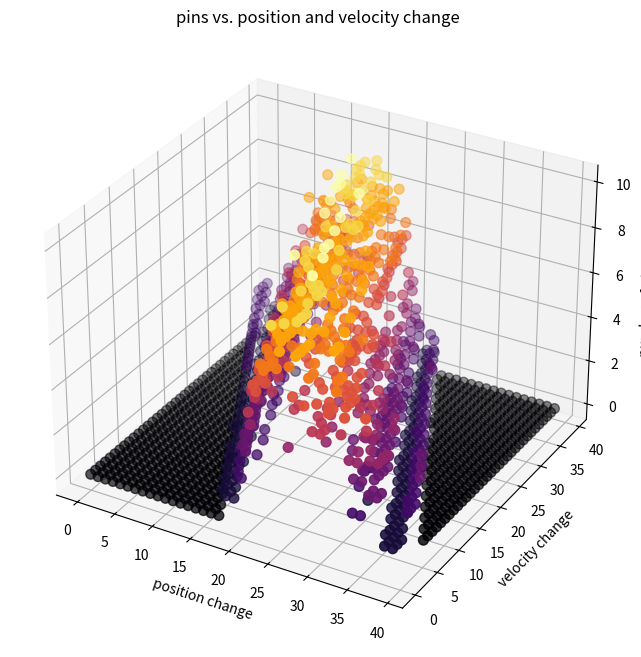

Python code for this plot:
import matplotlib.pyplot as plt
from mpl_toolkits.mplot3d import Axes3D

data = """
0 , 0 , 0
0 , 1 , 0
0 , 2 , 0
0 , 3 , 0
0 , 4 , 0
0 , 5 , 0
0 , 6 , 0
0 , 7 , 0
0 , 8 , 0
0 , 9 , 0
0 , 10 , 0
0 , 11 , 0
0 , 12 , 0
0 , 13 , 0
0 , 14 , 0
0 , 15 , 0
0 , 16 , 0
0 , 17 , 0
0 , 18 , 0
0 , 19 , 0
0 , 20 , 0
0 , 21 , 0
0 , 22 , 0
0 , 23 , 0
0 , 24 , 0
0 , 25 , 0
0 , 26 , 0
0 , 27 , 0
0 , 28 , 0
0 , 29 , 0
0 , 30 , 0
0 , 31 , 0
0 , 32 , 0
0 , 33 , 0
0 , 34 , 0
0 , 35 , 0
0 , 36 , 0
0 , 37 , 2
0 , 38 , 2
0 , 39 , 2
1 , 0 , 0
1 , 1 , 0
1 , 2 , 0
1 , 3 , 0
1 , 4 , 0
1 , 5 , 0
1 , 6 , 0
1 , 7 , 0
1 , 8 , 0
1 , 9 , 0
1 , 10 , 0
1 , 11 , 0
1 , 12 , 0
1 , 13 , 0
1 , 14 , 0
1 , 15 , 0
1 , 16 , 0
1 , 17 , 0
1 , 18 , 0
1 , 19 , 0
1 , 20 , 0
1 , 21 , 0
1 , 22 , 0
1 , 23 , 0
1 , 24 , 0
1 , 25 , 0
1 , 26 , 0
1 , 27 , 0
1 , 28 , 0
1 , 29 , 0
1 , 30 , 0
1 , 31 , 0
1 , 32 , 0
1 , 33 , 0
1 , 34 , 1
1 , 35 , 2
1 , 36 , 2
1 , 37 , 2
1 , 38 , 1
1 , 39 , 1
2 , 0 , 0
2 , 1 , 0
2 , 2 , 0
2 , 3 , 0
2 , 4 , 0
2 , 5 , 0
2 , 6 , 0
2 , 7 , 0
2 , 8 , 0
2 , 9 , 0
2 , 10 , 0
2 , 11 , 0
2 , 12 , 0
2 , 13 , 0
2 , 14 , 0
2 , 15 , 0
2 , 16 , 0
2 , 17 , 0
2 , 18 , 0
2 , 19 , 0
2 , 20 , 0
2 , 21 , 0
2 , 22 , 0
2 , 23 , 0
2 , 24 , 0
2 , 25 , 0
2 , 26 , 0
2 , 27 , 0
2 , 28 , 0
2 , 29 , 0
2 , 30 , 0
2 , 31 , 0
2 , 32 , 1
2 , 33 , 2
2 , 34 , 2
2 , 35 , 2
2 , 36 , 1
2 , 37 , 1
2 , 38 , 1
2 , 39 , 1
3 , 0 , 0
3 , 1 , 0
3 , 2 , 0
3 , 3 , 0
3 , 4 , 0
3 , 5 , 0
3 , 6 , 0
3 , 7 , 0
3 , 8 , 0
3 , 9 , 0
3 , 10 , 0
3 , 11 , 0
3 , 12 , 0
3 , 13 , 0
3 , 14 , 0
3 , 15 , 0
3 , 16 , 0
3 , 17 , 0
3 , 18 , 0
3 , 19 , 0
3 , 20 , 0
3 , 21 , 0
3 , 22 , 0
3 , 23 , 0
3 , 24 , 0
3 , 25 , 0
3 , 26 , 0
3 , 27 , 0
3 , 28 , 0
3 , 29 , 0
3 , 30 , 1
3 , 31 , 2
3 , 32 , 2
3 , 33 , 1
3 , 34 , 1
3 , 35 , 1
3 , 36 , 1
3 , 37 , 1
3 , 38 , 1
3 , 39 , 3
4 , 0 , 0
4 , 1 , 0
4 , 2 , 0
4 , 3 , 0
4 , 4 , 0
4 , 5 , 0
4 , 6 , 0
4 , 7 , 0
4 , 8 , 0
4 , 9 , 0
4 , 10 , 0
4 , 11 , 0
4 , 12 , 0
4 , 13 , 0
4 , 14 , 0
4 , 15 , 0
4 , 16 , 0
4 , 17 , 0
4 , 18 , 0
4 , 19 , 0
4 , 20 , 0
4 , 21 , 0
4 , 22 , 0
4 , 23 , 0
4 , 24 , 0
4 , 25 , 0
4 , 26 , 0
4 , 27 , 0
4 , 28 , 1
4 , 29 , 2
4 , 30 , 2
4 , 31 , 1
4 , 32 , 1
4 , 33 , 1
4 , 34 , 1
4 , 35 , 1
4 , 36 , 2
4 , 37 , 3
4 , 38 , 3
4 , 39 , 3
5 , 0 , 0
5 , 1 , 0
5 , 2 , 0
5 , 3 , 0
5 , 4 , 0
5 , 5 , 0
5 , 6 , 0
5 , 7 , 0
5 , 8 , 0
5 , 9 , 0
5 , 10 , 0
5 , 11 , 0
5 , 12 , 0
5 , 13 , 0
5 , 14 , 0
5 , 15 , 0
5 , 16 , 0
5 , 17 , 0
5 , 18 , 0
5 , 19 , 0
5 , 20 , 0
5 , 21 , 0
5 , 22 , 0
5 , 23 , 0
5 , 24 , 0
5 , 25 , 0
5 , 26 , 1
5 , 27 , 2
5 , 28 , 2
5 , 29 , 1
5 , 30 , 1
5 , 31 , 1
5 , 32 , 1
5 , 33 , 1
5 , 34 , 3
5 , 35 , 3
5 , 36 , 3
5 , 37 , 3
5 , 38 , 4
5 , 39 , 5
6 , 0 , 0
6 , 1 , 0
6 , 2 , 0
6 , 3 , 0
6 , 4 , 0
6 , 5 , 0
6 , 6 , 0
6 , 7 , 0
6 , 8 , 0
6 , 9 , 0
6 , 10 , 0
6 , 11 , 0
6 , 12 , 0
6 , 13 , 0
6 , 14 , 0
6 , 15 , 0
6 , 16 , 0
6 , 17 , 0
6 , 18 , 0
6 , 19 , 0
6 , 20 , 0
6 , 21 , 0
6 , 22 , 0
6 , 23 , 0
6 , 24 , 1
6 , 25 , 2
6 , 26 , 1
6 , 27 , 1
6 , 28 , 1
6 , 29 , 1
6 , 30 , 1
6 , 31 , 2
6 , 32 , 3
6 , 33 , 3
6 , 34 , 3
6 , 35 , 3
6 , 36 , 4
6 , 37 , 4
6 , 38 , 2
6 , 39 , 2
7 , 0 , 0
7 , 1 , 0
7 , 2 , 0
7 , 3 , 0
7 , 4 , 0
7 , 5 , 0
7 , 6 , 0
7 , 7 , 0
7 , 8 , 0
7 , 9 , 0
7 , 10 , 0
7 , 11 , 0
7 , 12 , 0
7 , 13 , 0
7 , 14 , 0
7 , 15 , 0
7 , 16 , 0
7 , 17 , 0
7 , 18 , 0
7 , 19 , 0
7 , 20 , 0
7 , 21 , 0
7 , 22 , 1
7 , 23 , 2
7 , 24 , 1
7 , 25 , 1
7 , 26 , 1
7 , 27 , 1
7 , 28 , 1
7 , 29 , 2
7 , 30 , 3
7 , 31 , 3
7 , 32 , 3
7 , 33 , 4
7 , 34 , 5
7 , 35 , 2
7 , 36 , 2
7 , 37 , 2
7 , 38 , 2
7 , 39 , 3
8 , 0 , 0
8 , 1 , 0
8 , 2 , 0
8 , 3 , 0
8 , 4 , 0
8 , 5 , 0
8 , 6 , 0
8 , 7 , 0
8 , 8 , 0
8 , 9 , 0
8 , 10 , 0
8 , 11 , 0
8 , 12 , 0
8 , 13 , 0
8 , 14 , 0
8 , 15 , 0
8 , 16 , 0
8 , 17 , 0
8 , 18 , 0
8 , 19 , 0
8 , 20 , 1
8 , 21 , 2
8 , 22 , 1
8 , 23 , 1
8 , 24 , 1
8 , 25 , 1
8 , 26 , 1
8 , 27 , 3
8 , 28 , 3
8 , 29 , 3
8 , 30 , 3
8 , 31 , 4
8 , 32 , 3
8 , 33 , 2
8 , 34 , 2
8 , 35 , 2
8 , 36 , 3
8 , 37 , 6
8 , 38 , 6
8 , 39 , 5
9 , 0 , 0
9 , 1 , 0
9 , 2 , 0
9 , 3 , 0
9 , 4 , 0
9 , 5 , 0
9 , 6 , 0
9 , 7 , 0
9 , 8 , 0
9 , 9 , 0
9 , 10 , 0
9 , 11 , 0
9 , 12 , 0
9 , 13 , 0
9 , 14 , 0
9 , 15 , 0
9 , 16 , 0
9 , 17 , 0
9 , 18 , 1
9 , 19 , 1
9 , 20 , 1
9 , 21 , 1
9 , 22 , 1
9 , 23 , 1
9 , 24 , 1
9 , 25 , 2
9 , 26 , 3
9 , 27 , 3
9 , 28 , 3
9 , 29 , 5
9 , 30 , 3
9 , 31 , 2
9 , 32 , 3
9 , 33 , 3
9 , 34 , 6
9 , 35 , 6
9 , 36 , 4
9 , 37 , 7
9 , 38 , 8
9 , 39 , 6
10 , 0 , 0
10 , 1 , 0
10 , 2 , 0
10 , 3 , 0
10 , 4 , 0
10 , 5 , 0
10 , 6 , 0
10 , 7 , 0
10 , 8 , 0
10 , 9 , 0
10 , 10 , 0
10 , 11 , 0
10 , 12 , 0
10 , 13 , 0
10 , 14 , 0
10 , 15 , 0
10 , 16 , 1
10 , 17 , 1
10 , 18 , 1
10 , 19 , 1
10 , 20 , 1
10 , 21 , 1
10 , 22 , 3
10 , 23 , 3
10 , 24 , 3
10 , 25 , 3
10 , 26 , 4
10 , 27 , 3
10 , 28 , 2
10 , 29 , 3
10 , 30 , 3
10 , 31 , 6
10 , 32 , 8
10 , 33 , 3
10 , 34 , 7
10 , 35 , 6
10 , 36 , 7
10 , 37 , 7
10 , 38 , 6
10 , 39 , 5
11 , 0 , 0
11 , 1 , 0
11 , 2 , 0
11 , 3 , 0
11 , 4 , 0
11 , 5 , 0
11 , 6 , 0
11 , 7 , 0
11 , 8 , 0
11 , 9 , 0
11 , 10 , 0
11 , 11 , 0
11 , 12 , 0
11 , 13 , 1
11 , 14 , 1
11 , 15 , 1
11 , 16 , 1
11 , 17 , 1
11 , 18 , 1
11 , 19 , 1
11 , 20 , 2
11 , 21 , 3
11 , 22 , 3
11 , 23 , 3
11 , 24 , 5
11 , 25 , 2
11 , 26 , 3
11 , 27 , 1
11 , 28 , 3
11 , 29 , 6
11 , 30 , 4
11 , 31 , 4
11 , 32 , 7
11 , 33 , 7
11 , 34 , 7
11 , 35 , 6
11 , 36 , 5
11 , 37 , 4
11 , 38 , 5
11 , 39 , 6
12 , 0 , 0
12 , 1 , 0
12 , 2 , 0
12 , 3 , 0
12 , 4 , 0
12 , 5 , 0
12 , 6 , 0
12 , 7 , 0
12 , 8 , 0
12 , 9 , 0
12 , 10 , 0
12 , 11 , 0
12 , 12 , 1
12 , 13 , 1
12 , 14 , 1
12 , 15 , 1
12 , 16 , 1
12 , 17 , 2
12 , 18 , 2
12 , 19 , 3
12 , 20 , 3
12 , 21 , 3
12 , 22 , 2
12 , 23 , 2
12 , 24 , 3
12 , 25 , 3
12 , 26 , 5
12 , 27 , 5
12 , 28 , 4
12 , 29 , 6
12 , 30 , 7
12 , 31 , 7
12 , 32 , 8
12 , 33 , 6
12 , 34 , 3
12 , 35 , 5
12 , 36 , 6
12 , 37 , 5
12 , 38 , 7
12 , 39 , 6
13 , 0 , 0
13 , 1 , 0
13 , 2 , 0
13 , 3 , 0
13 , 4 , 0
13 , 5 , 0
13 , 6 , 0
13 , 7 , 0
13 , 8 , 0
13 , 9 , 1
13 , 10 , 1
13 , 11 , 1
13 , 12 , 1
13 , 13 , 1
13 , 14 , 1
13 , 15 , 2
13 , 16 , 3
13 , 17 , 3
13 , 18 , 3
13 , 19 , 5
13 , 20 , 2
13 , 21 , 2
13 , 22 , 3
13 , 23 , 5
13 , 24 , 4
13 , 25 , 4
13 , 26 , 6
13 , 27 , 6
13 , 28 , 6
13 , 29 , 6
13 , 30 , 6
13 , 31 , 7
13 , 32 , 6
13 , 33 , 6
13 , 34 , 8
13 , 35 , 6
13 , 36 , 6
13 , 37 , 7
13 , 38 , 8
13 , 39 , 8
14 , 0 , 0
14 , 1 , 0
14 , 2 , 0
14 , 3 , 0
14 , 4 , 0
14 , 5 , 0
14 , 6 , 0
14 , 7 , 1
14 , 8 , 1
14 , 9 , 1
14 , 10 , 1
14 , 11 , 1
14 , 12 , 1
14 , 13 , 2
14 , 14 , 3
14 , 15 , 3
14 , 16 , 3
14 , 17 , 2
14 , 18 , 2
14 , 19 , 3
14 , 20 , 4
14 , 21 , 4
14 , 22 , 5
14 , 23 , 6
14 , 24 , 7
14 , 25 , 6
14 , 26 , 6
14 , 27 , 5
14 , 28 , 5
14 , 29 , 4
14 , 30 , 6
14 , 31 , 8
14 , 32 , 7
14 , 33 , 7
14 , 34 , 8
14 , 35 , 8
14 , 36 , 9
14 , 37 , 9
14 , 38 , 9
14 , 39 , 6
15 , 0 , 0
15 , 1 , 0
15 , 2 , 0
15 , 3 , 0
15 , 4 , 0
15 , 5 , 1
15 , 6 , 1
15 , 7 , 1
15 , 8 , 1
15 , 9 , 1
15 , 10 , 2
15 , 11 , 2
15 , 12 , 3
15 , 13 , 3
15 , 14 , 3
15 , 15 , 2
15 , 16 , 2
15 , 17 , 3
15 , 18 , 4
15 , 19 , 4
15 , 20 , 4
15 , 21 , 6
15 , 22 , 7
15 , 23 , 6
15 , 24 , 7
15 , 25 , 4
15 , 26 , 7
15 , 27 , 6
15 , 28 , 8
15 , 29 , 7
15 , 30 , 7
15 , 31 , 9
15 , 32 , 9
15 , 33 , 10
15 , 34 , 9
15 , 35 , 9
15 , 36 , 5
15 , 37 , 5
15 , 38 , 8
15 , 39 , 9
16 , 0 , 0
16 , 1 , 0
16 , 2 , 0
16 , 3 , 1
16 , 4 , 1
16 , 5 , 1
16 , 6 , 1
16 , 7 , 1
16 , 8 , 2
16 , 9 , 3
16 , 10 , 3
16 , 11 , 3
16 , 12 , 4
16 , 13 , 2
16 , 14 , 4
16 , 15 , 4
16 , 16 , 4
16 , 17 , 5
16 , 18 , 5
16 , 19 , 7
16 , 20 , 6
16 , 21 , 7
16 , 22 , 4
16 , 23 , 6
16 , 24 , 6
16 , 25 , 8
16 , 26 , 8
16 , 27 , 8
16 , 28 , 7
16 , 29 , 10
16 , 30 , 9
16 , 31 , 9
16 , 32 , 6
16 , 33 , 5
16 , 34 , 7
16 , 35 , 8
16 , 36 , 8
16 , 37 , 9
16 , 38 , 8
16 , 39 , 7
17 , 0 , 0
17 , 1 , 1
17 , 2 , 1
17 , 3 , 1
17 , 4 , 1
17 , 5 , 2
17 , 6 , 2
17 , 7 , 3
17 , 8 , 3
17 , 9 , 5
17 , 10 , 2
17 , 11 , 5
17 , 12 , 6
17 , 13 , 4
17 , 14 , 5
17 , 15 , 6
17 , 16 , 6
17 , 17 , 6
17 , 18 , 7
17 , 19 , 8
17 , 20 , 6
17 , 21 , 7
17 , 22 , 8
17 , 23 , 7
17 , 24 , 7
17 , 25 , 7
17 , 26 , 10
17 , 27 , 10
17 , 28 , 8
17 , 29 , 6
17 , 30 , 9
17 , 31 , 7
17 , 32 , 9
17 , 33 , 8
17 , 34 , 9
17 , 35 , 8
17 , 36 , 9
17 , 37 , 8
17 , 38 , 8
17 , 39 , 7
18 , 0 , 1
18 , 1 , 1
18 , 2 , 1
18 , 3 , 2
18 , 4 , 3
18 , 5 , 3
18 , 6 , 3
18 , 7 , 4
18 , 8 , 2
18 , 9 , 6
18 , 10 , 5
18 , 11 , 6
18 , 12 , 6
18 , 13 , 6
18 , 14 , 6
18 , 15 , 7
18 , 16 , 8
18 , 17 , 7
18 , 18 , 7
18 , 19 , 8
18 , 20 , 7
18 , 21 , 7
18 , 22 , 9
18 , 23 , 10
18 , 24 , 8
18 , 25 , 8
18 , 26 , 6
18 , 27 , 7
18 , 28 , 8
18 , 29 , 8
18 , 30 , 8
18 , 31 , 8
18 , 32 , 8
18 , 33 , 8
18 , 34 , 8
18 , 35 , 8
18 , 36 , 9
18 , 37 , 7
18 , 38 , 6
18 , 39 , 8
19 , 0 , 1
19 , 1 , 2
19 , 2 , 3
19 , 3 , 3
19 , 4 , 5
19 , 5 , 2
19 , 6 , 5
19 , 7 , 5
19 , 8 , 6
19 , 9 , 6
19 , 10 , 6
19 , 11 , 5
19 , 12 , 7
19 , 13 , 7
19 , 14 , 7
19 , 15 , 7
19 , 16 , 9
19 , 17 , 8
19 , 18 , 7
19 , 19 , 8
19 , 20 , 10
19 , 21 , 8
19 , 22 , 7
19 , 23 , 8
19 , 24 , 7
19 , 25 , 8
19 , 26 , 8
19 , 27 , 9
19 , 28 , 7
19 , 29 , 8
19 , 30 , 9
19 , 31 , 8
19 , 32 , 8
19 , 33 , 7
19 , 34 , 8
19 , 35 , 5
19 , 36 , 8
19 , 37 , 6
19 , 38 , 6
19 , 39 , 6
20 , 0 , 2
20 , 1 , 3
20 , 2 , 4
20 , 3 , 5
20 , 4 , 6
20 , 5 , 6
20 , 6 , 6
20 , 7 , 6
20 , 8 , 5
20 , 9 , 8
20 , 10 , 7
20 , 11 , 7
20 , 12 , 8
20 , 13 , 8
20 , 14 , 9
20 , 15 , 7
20 , 16 , 9
20 , 17 , 8
20 , 18 , 8
20 , 19 , 8
20 , 20 , 7
20 , 21 , 8
20 , 22 , 8
20 , 23 , 9
20 , 24 , 9
20 , 25 , 7
20 , 26 , 10
20 , 27 , 8
20 , 28 , 8
20 , 29 , 7
20 , 30 , 7
20 , 31 , 8
20 , 32 , 5
20 , 33 , 7
20 , 34 , 6
20 , 35 , 6
20 , 36 , 6
20 , 37 , 7
20 , 38 , 4
20 , 39 , 4
21 , 0 , 5
21 , 1 , 6
21 , 2 , 6
21 , 3 , 6
21 , 4 , 7
21 , 5 , 5
21 , 6 , 7
21 , 7 , 7
21 , 8 , 8
21 , 9 , 8
21 , 10 , 10
21 , 11 , 8
21 , 12 , 7
21 , 13 , 9
21 , 14 , 8
21 , 15 , 8
21 , 16 , 7
21 , 17 , 8
21 , 18 , 7
21 , 19 , 8
21 , 20 , 10
21 , 21 , 8
21 , 22 , 7
21 , 23 , 9
21 , 24 , 9
21 , 25 , 7
21 , 26 , 7
21 , 27 , 7
21 , 28 , 7
21 , 29 , 5
21 , 30 , 7
21 , 31 , 6
21 , 32 , 6
21 , 33 , 6
21 , 34 , 7
21 , 35 , 2
21 , 36 , 5
21 , 37 , 4
21 , 38 , 3
21 , 39 , 2
22 , 0 , 6
22 , 1 , 7
22 , 2 , 6
22 , 3 , 7
22 , 4 , 8
22 , 5 , 8
22 , 6 , 8
22 , 7 , 8
22 , 8 , 8
22 , 9 , 8
22 , 10 , 8
22 , 11 , 8
22 , 12 , 8
22 , 13 , 6
22 , 14 , 6
22 , 15 , 8
22 , 16 , 8
22 , 17 , 10
22 , 18 , 9
22 , 19 , 7
22 , 20 , 7
22 , 21 , 8
22 , 22 , 7
22 , 23 , 7
22 , 24 , 8
22 , 25 , 7
22 , 26 , 6
22 , 27 , 7
22 , 28 , 6
22 , 29 , 6
22 , 30 , 5
22 , 31 , 7
22 , 32 , 2
22 , 33 , 4
22 , 34 , 4
22 , 35 , 3
22 , 36 , 3
22 , 37 , 2
22 , 38 , 1
22 , 39 , 1
23 , 0 , 7
23 , 1 , 7
23 , 2 , 7
23 , 3 , 8
23 , 4 , 9
23 , 5 , 8
23 , 6 , 7
23 , 7 , 8
23 , 8 , 9
23 , 9 , 6
23 , 10 , 9
23 , 11 , 6
23 , 12 , 6
23 , 13 , 10
23 , 14 , 10
23 , 15 , 7
23 , 16 , 7
23 , 17 , 7
23 , 18 , 8
23 , 19 , 7
23 , 20 , 6
23 , 21 , 8
23 , 22 , 7
23 , 23 , 6
23 , 24 , 7
23 , 25 , 6
23 , 26 , 6
23 , 27 , 4
23 , 28 , 7
23 , 29 , 7
23 , 30 , 2
23 , 31 , 5
23 , 32 , 4
23 , 33 , 3
23 , 34 , 2
23 , 35 , 3
23 , 36 , 1
23 , 37 , 1
23 , 38 , 2
23 , 39 , 1
24 , 0 , 9
24 , 1 , 7
24 , 2 , 8
24 , 3 , 8
24 , 4 , 8
24 , 5 , 8
24 , 6 , 7
24 , 7 , 5
24 , 8 , 6
24 , 9 , 9
24 , 10 , 9
24 , 11 , 10
24 , 12 , 7
24 , 13 , 8
24 , 14 , 9
24 , 15 , 8
24 , 16 , 6
24 , 17 , 6
24 , 18 , 5
24 , 19 , 7
24 , 20 , 6
24 , 21 , 8
24 , 22 , 5
24 , 23 , 6
24 , 24 , 4
24 , 25 , 4
24 , 26 , 5
24 , 27 , 2
24 , 28 , 4
24 , 29 , 4
24 , 30 , 3
24 , 31 , 3
24 , 32 , 2
24 , 33 , 1
24 , 34 , 1
24 , 35 , 1
24 , 36 , 1
24 , 37 , 2
24 , 38 , 0
24 , 39 , 0
25 , 0 , 8
25 , 1 , 9
25 , 2 , 7
25 , 3 , 5
25 , 4 , 5
25 , 5 , 8
25 , 6 , 9
25 , 7 , 10
25 , 8 , 9
25 , 9 , 9
25 , 10 , 7
25 , 11 , 7
25 , 12 , 8
25 , 13 , 6
25 , 14 , 7
25 , 15 , 5
25 , 16 , 7
25 , 17 , 6
25 , 18 , 8
25 , 19 , 6
25 , 20 , 4
25 , 21 , 4
25 , 22 , 4
25 , 23 , 4
25 , 24 , 2
25 , 25 , 2
25 , 26 , 4
25 , 27 , 3
25 , 28 , 3
25 , 29 , 2
25 , 30 , 3
25 , 31 , 1
25 , 32 , 1
25 , 33 , 1
25 , 34 , 2
25 , 35 , 2
25 , 36 , 0
25 , 37 , 0
25 , 38 , 0
25 , 39 , 0
26 , 0 , 4
26 , 1 , 6
26 , 2 , 9
26 , 3 , 9
26 , 4 , 9
26 , 5 , 8
26 , 6 , 8
26 , 7 , 7
26 , 8 , 7
26 , 9 , 8
26 , 10 , 7
26 , 11 , 4
26 , 12 , 7
26 , 13 , 5
26 , 14 , 6
26 , 15 , 6
26 , 16 , 8
26 , 17 , 6
26 , 18 , 4
26 , 19 , 5
26 , 20 , 4
26 , 21 , 5
26 , 22 , 2
26 , 23 , 2
26 , 24 , 4
26 , 25 , 3
26 , 26 , 3
26 , 27 , 2
26 , 28 , 1
26 , 29 , 1
26 , 30 , 1
26 , 31 , 1
26 , 32 , 2
26 , 33 , 2
26 , 34 , 0
26 , 35 , 0
26 , 36 , 0
26 , 37 , 0
26 , 38 , 0
26 , 39 , 0
27 , 0 , 8
27 , 1 , 8
27 , 2 , 8
27 , 3 , 8
27 , 4 , 7
27 , 5 , 6
27 , 6 , 8
27 , 7 , 7
27 , 8 , 6
27 , 9 , 7
27 , 10 , 6
27 , 11 , 6
27 , 12 , 6
27 , 13 , 6
27 , 14 , 6
27 , 15 , 4
27 , 16 , 4
27 , 17 , 6
27 , 18 , 4
27 , 19 , 2
27 , 20 , 2
27 , 21 , 5
27 , 22 , 4
27 , 23 , 3
27 , 24 , 2
27 , 25 , 2
27 , 26 , 1
27 , 27 , 1
27 , 28 , 1
27 , 29 , 1
27 , 30 , 2
27 , 31 , 2
27 , 32 , 0
27 , 33 , 0
27 , 34 , 0
27 , 35 , 0
27 , 36 , 0
27 , 37 , 0
27 , 38 , 0
27 , 39 , 0
28 , 0 , 6
28 , 1 , 7
28 , 2 , 7
28 , 3 , 5
28 , 4 , 6
28 , 5 , 5
28 , 6 , 4
28 , 7 , 6
28 , 8 , 7
28 , 9 , 7
28 , 10 , 8
28 , 11 , 6
28 , 12 , 4
28 , 13 , 4
28 , 14 , 6
28 , 15 , 6
28 , 16 , 5
28 , 17 , 2
28 , 18 , 2
28 , 19 , 4
28 , 20 , 3
28 , 21 , 3
28 , 22 , 2
28 , 23 , 3
28 , 24 , 1
28 , 25 , 1
28 , 26 , 1
28 , 27 , 2
28 , 28 , 2
28 , 29 , 0
28 , 30 , 0
28 , 31 , 0
28 , 32 , 0
28 , 33 , 0
28 , 34 , 0
28 , 35 , 0
28 , 36 , 0
28 , 37 , 0
28 , 38 , 0
28 , 39 , 0
29 , 0 , 5
29 , 1 , 6
29 , 2 , 5
29 , 3 , 4
29 , 4 , 5
29 , 5 , 6
29 , 6 , 7
29 , 7 , 8
29 , 8 , 7
29 , 9 , 3
29 , 10 , 4
29 , 11 , 7
29 , 12 , 4
29 , 13 , 1
29 , 14 , 3
29 , 15 , 2
29 , 16 , 5
29 , 17 , 3
29 , 18 , 3
29 , 19 , 3
29 , 20 , 2
29 , 21 , 1
29 , 22 , 1
29 , 23 , 1
29 , 24 , 1
29 , 25 , 2
29 , 26 , 2
29 , 27 , 3
29 , 28 , 0
29 , 29 , 0
29 , 30 , 0
29 , 31 , 0
29 , 32 , 0
29 , 33 , 0
29 , 34 , 0
29 , 35 , 0
29 , 36 , 0
29 , 37 , 0
29 , 38 , 0
29 , 39 , 0
30 , 0 , 5
30 , 1 , 5
30 , 2 , 6
30 , 3 , 8
30 , 4 , 8
30 , 5 , 6
30 , 6 , 6
30 , 7 , 3
30 , 8 , 6
30 , 9 , 6
30 , 10 , 3
30 , 11 , 4
30 , 12 , 2
30 , 13 , 4
30 , 14 , 4
30 , 15 , 3
30 , 16 , 3
30 , 17 , 3
30 , 18 , 3
30 , 19 , 1
30 , 20 , 1
30 , 21 , 1
30 , 22 , 1
30 , 23 , 2
30 , 24 , 2
30 , 25 , 0
30 , 26 , 0
30 , 27 , 0
30 , 28 , 0
30 , 29 , 0
30 , 30 , 0
30 , 31 , 0
30 , 32 , 0
30 , 33 , 0
30 , 34 , 0
30 , 35 , 0
30 , 36 , 0
30 , 37 , 0
30 , 38 , 0
30 , 39 , 0
31 , 0 , 6
31 , 1 , 6
31 , 2 , 7
31 , 3 , 7
31 , 4 , 6
31 , 5 , 6
31 , 6 , 6
31 , 7 , 5
31 , 8 , 2
31 , 9 , 2
31 , 10 , 3
31 , 11 , 5
31 , 12 , 4
31 , 13 , 3
31 , 14 , 3
31 , 15 , 2
31 , 16 , 1
31 , 17 , 1
31 , 18 , 1
31 , 19 , 1
31 , 20 , 1
31 , 21 , 2
31 , 22 , 2
31 , 23 , 0
31 , 24 , 0
31 , 25 , 0
31 , 26 , 0
31 , 27 , 0
31 , 28 , 0
31 , 29 , 0
31 , 30 , 0
31 , 31 , 0
31 , 32 , 0
31 , 33 , 0
31 , 34 , 0
31 , 35 , 0
31 , 36 , 0
31 , 37 , 0
31 , 38 , 0
31 , 39 , 0
32 , 0 , 7
32 , 1 , 5
32 , 2 , 6
32 , 3 , 6
32 , 4 , 6
32 , 5 , 2
32 , 6 , 4
32 , 7 , 1
32 , 8 , 5
32 , 9 , 4
32 , 10 , 3
32 , 11 , 3
32 , 12 , 3
32 , 13 , 3
32 , 14 , 1
32 , 15 , 1
32 , 16 , 1
32 , 17 , 1
32 , 18 , 2
32 , 19 , 2
32 , 20 , 2
32 , 21 , 0
32 , 22 , 0
32 , 23 , 0
32 , 24 , 0
32 , 25 , 0
32 , 26 , 0
32 , 27 , 0
32 , 28 , 0
32 , 29 , 0
32 , 30 , 0
32 , 31 , 0
32 , 32 , 0
32 , 33 , 0
32 , 34 , 0
32 , 35 , 0
32 , 36 , 0
32 , 37 , 0
32 , 38 , 0
32 , 39 , 0
33 , 0 , 6
33 , 1 , 4
33 , 2 , 3
33 , 3 , 4
33 , 4 , 3
33 , 5 , 3
33 , 6 , 4
33 , 7 , 4
33 , 8 , 3
33 , 9 , 3
33 , 10 , 3
33 , 11 , 4
33 , 12 , 1
33 , 13 , 1
33 , 14 , 1
33 , 15 , 1
33 , 16 , 1
33 , 17 , 2
33 , 18 , 2
33 , 19 , 0
33 , 20 , 0
33 , 21 , 0
33 , 22 , 0
33 , 23 , 0
33 , 24 , 0
33 , 25 , 0
33 , 26 , 0
33 , 27 , 0
33 , 28 , 0
33 , 29 , 0
33 , 30 , 0
33 , 31 , 0
33 , 32 , 0
33 , 33 , 0
33 , 34 , 0
33 , 35 , 0
33 , 36 , 0
33 , 37 , 0
33 , 38 , 0
33 , 39 , 0
34 , 0 , 2
34 , 1 , 4
34 , 2 , 3
34 , 3 , 5
34 , 4 , 4
34 , 5 , 3
34 , 6 , 3
34 , 7 , 3
34 , 8 , 3
34 , 9 , 4
34 , 10 , 1
34 , 11 , 1
34 , 12 , 1
34 , 13 , 1
34 , 14 , 2
34 , 15 , 2
34 , 16 , 2
34 , 17 , 0
34 , 18 , 0
34 , 19 , 0
34 , 20 , 0
34 , 21 , 0
34 , 22 , 0
34 , 23 , 0
34 , 24 , 0
34 , 25 , 0
34 , 26 , 0
34 , 27 , 0
34 , 28 , 0
34 , 29 , 0
34 , 30 , 0
34 , 31 , 0
34 , 32 , 0
34 , 33 , 0
34 , 34 , 0
34 , 35 , 0
34 , 36 , 0
34 , 37 , 0
34 , 38 , 0
34 , 39 , 0
35 , 0 , 2
35 , 1 , 6
35 , 2 , 4
35 , 3 , 3
35 , 4 , 3
35 , 5 , 3
35 , 6 , 3
35 , 7 , 1
35 , 8 , 1
35 , 9 , 1
35 , 10 , 1
35 , 11 , 1
35 , 12 , 2
35 , 13 , 2
35 , 14 , 2
35 , 15 , 0
35 , 16 , 0
35 , 17 , 0
35 , 18 , 0
35 , 19 , 0
35 , 20 , 0
35 , 21 , 0
35 , 22 , 0
35 , 23 , 0
35 , 24 , 0
35 , 25 , 0
35 , 26 , 0
35 , 27 , 0
35 , 28 , 0
35 , 29 , 0
35 , 30 , 0
35 , 31 , 0
35 , 32 , 0
35 , 33 , 0
35 , 34 , 0
35 , 35 , 0
35 , 36 , 0
35 , 37 , 0
35 , 38 , 0
35 , 39 , 0
36 , 0 , 3
36 , 1 , 3
36 , 2 , 4
36 , 3 , 4
36 , 4 , 4
36 , 5 , 1
36 , 6 , 1
36 , 7 , 1
36 , 8 , 1
36 , 9 , 1
36 , 10 , 2
36 , 11 , 2
36 , 12 , 2
36 , 13 , 0
36 , 14 , 0
36 , 15 , 0
36 , 16 , 0
36 , 17 , 0
36 , 18 , 0
36 , 19 , 0
36 , 20 , 0
36 , 21 , 0
36 , 22 , 0
36 , 23 , 0
36 , 24 , 0
36 , 25 , 0
36 , 26 , 0
36 , 27 , 0
36 , 28 , 0
36 , 29 , 0
36 , 30 , 0
36 , 31 , 0
36 , 32 , 0
36 , 33 , 0
36 , 34 , 0
36 , 35 , 0
36 , 36 , 0
36 , 37 , 0
36 , 38 , 0
36 , 39 , 0
37 , 0 , 3
37 , 1 , 3
37 , 2 , 1
37 , 3 , 1
37 , 4 , 1
37 , 5 , 1
37 , 6 , 1
37 , 7 , 1
37 , 8 , 2
37 , 9 , 2
37 , 10 , 3
37 , 11 , 0
37 , 12 , 0
37 , 13 , 0
37 , 14 , 0
37 , 15 , 0
37 , 16 , 0
37 , 17 , 0
37 , 18 , 0
37 , 19 , 0
37 , 20 , 0
37 , 21 , 0
37 , 22 , 0
37 , 23 , 0
37 , 24 , 0
37 , 25 , 0
37 , 26 , 0
37 , 27 , 0
37 , 28 , 0
37 , 29 , 0
37 , 30 , 0
37 , 31 , 0
37 , 32 , 0
37 , 33 , 0
37 , 34 , 0
37 , 35 , 0
37 , 36 , 0
37 , 37 , 0
37 , 38 , 0
37 , 39 , 0
38 , 0 , 1
38 , 1 , 1
38 , 2 , 1
38 , 3 , 1
38 , 4 , 1
38 , 5 , 2
38 , 6 , 2
38 , 7 , 2
38 , 8 , 3
38 , 9 , 0
38 , 10 , 0
38 , 11 , 0
38 , 12 , 0
38 , 13 , 0
38 , 14 , 0
38 , 15 , 0
38 , 16 , 0
38 , 17 , 0
38 , 18 , 0
38 , 19 , 0
38 , 20 , 0
38 , 21 , 0
38 , 22 , 0
38 , 23 , 0
38 , 24 , 0
38 , 25 , 0
38 , 26 , 0
38 , 27 , 0
38 , 28 , 0
38 , 29 , 0
38 , 30 , 0
38 , 31 , 0
38 , 32 , 0
38 , 33 , 0
38 , 34 , 0
38 , 35 , 0
38 , 36 , 0
38 , 37 , 0
38 , 38 , 0
38 , 39 , 0
39 , 0 , 1
39 , 1 , 1
39 , 2 , 1
39 , 3 , 2
39 , 4 , 2
39 , 5 , 2
39 , 6 , 3
39 , 7 , 0
39 , 8 , 0
39 , 9 , 0
39 , 10 , 0
39 , 11 , 0
39 , 12 , 0
39 , 13 , 0
39 , 14 , 0
39 , 15 , 0
39 , 16 , 0
39 , 17 , 0
39 , 18 , 0
39 , 19 , 0
39 , 20 , 0
39 , 21 , 0
39 , 22 , 0
39 , 23 , 0
39 , 24 , 0
39 , 25 , 0
39 , 26 , 0
39 , 27 , 0
39 , 28 , 0
39 , 29 , 0
39 , 30 , 0
39 , 31 , 0
39 , 32 , 0
39 , 33 , 0
39 , 34 , 0
39 , 35 , 0
39 , 36 , 0
39 , 37 , 0
39 , 38 , 0
39 , 39 , 0

"""

# Split into lines and build the array
array = []
for line in data.strip().splitlines():
    parts = [int(x.strip()) for x in line.split(',')]
    array.append(parts)
print(array)
print(array[2][2])


data = array

# Separate into x, y, z lists
x = [point[0] for point in data]
y = [point[1] for point in data]
z = [point[2] for point in data]

# Create a 3D plot
fig = plt.figure(figsize=(12, 8))
ax = fig.add_subplot(111, projection='3d')

# Plot the points
ax.scatter(x, y, z, c=z, cmap='inferno', s=50)

# Connect the points in order
# ax.plot(x, y, z, color='black', linewidth=1)

# Axis labels and title
ax.set_xlabel('position change')
ax.set_ylabel('velocity change')
ax.set_zlabel('number of pins fallen')
ax.set_title('pins vs. position and velocity change')

plt.show()
